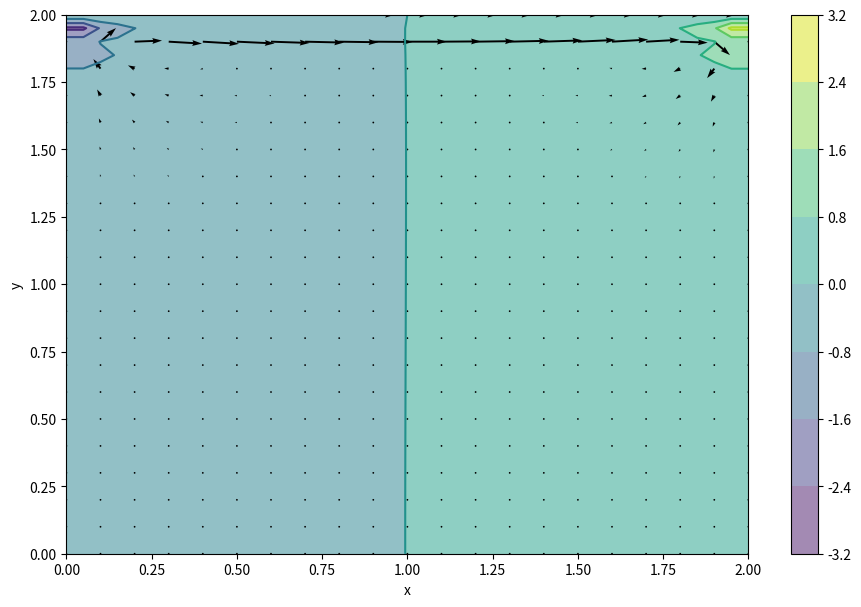
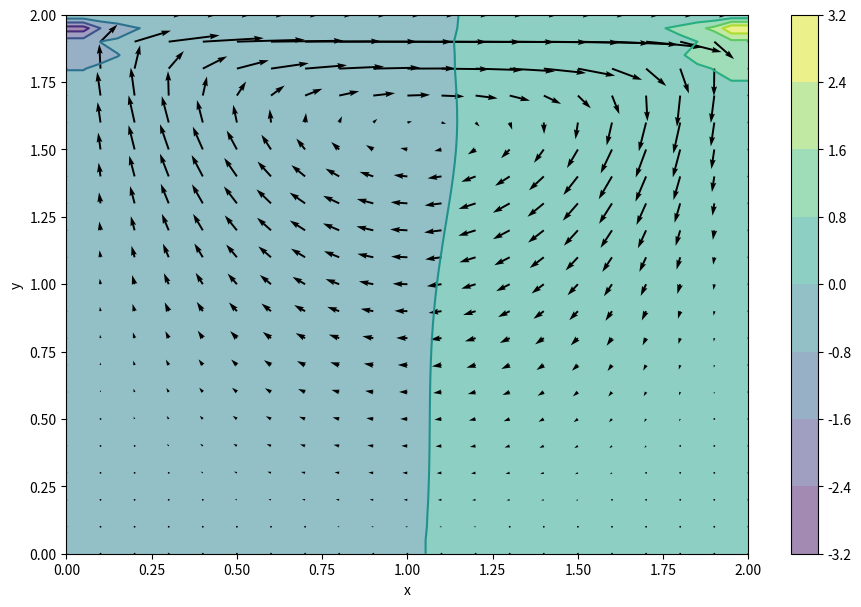

These charts were generated, in order, by the following Python code:
# -*- coding: utf-8 -*-
"""
12 Steps: 15_step_11: Navier-Stokes
"""
from __future__ import division
from mpl_toolkits.mplot3d import Axes3D
from matplotlib import cm
from matplotlib import pyplot as plt
import numpy as np

nx = 41
ny = 41
nt = 500
nit = 50
c = 1
dx = 2/(nx-1)
dy = 2/(ny-1)
x = np.linspace(0, 2, nx)
y = np.linspace(0, 2, ny)
X, Y = np.meshgrid(x, y)

rho = 1
nu = .1
dt = .001

u = np.zeros((ny, nx))
v = np.zeros((ny, nx))
p = np.zeros((ny, nx))
b = np.zeros((ny, nx))


def buildUpB(b, rho, dt, u, v, dx, dy):
    b[1:-1, 1:-1] = rho*(1/dt*((u[1:-1, 2:]-u[1:-1, 0:-2])
                         / (2*dx) + (v[2:, 1:-1]-v[0:-2, 1:-1]) / (2*dy)) -
                         ((u[1:-1, 2:] - u[1:-1, 0:-2]) / (2*dx))**2 -
                         2*((u[2:, 1:-1]-u[0:-2, 1:-1])/(2*dy)*(v[1:-1, 2:]
                            - v[1:-1, 0:-2]) / (2*dx)) -
                         ((v[2:, 1:-1]-v[0:-2, 1:-1]) / (2*dy))**2)

    return b


def presPoisson(p, dx, dy, b):
    pn = np.empty_like(p)
    pn = p.copy()

    for q in range(nit):
        pn = p.copy()
        p[1:-1, 1:-1] = ((pn[1:-1, 2:] + pn[1:-1, 0:-2]) * dy**2
                         + (pn[2:, 1:-1] + pn[0:-2, 1:-1]) * dx**2) / \
            (2*(dx**2 + dy**2)) -\
            dx**2*dy**2 / (2*(dx**2 + dy**2)) * b[1:-1, 1:-1]

        p[:, -1] = p[:, -2]  # dp/dy = 0 at x = 2
        p[0, :] = p[1, :]    # dp/dy = 0 at y = 0
        p[:, 0] = p[:, 1]    # dp/dx = 0 at x = 0
        p[-1, :] = 0         # p = 0 at y = 2

    return p


def cavityFlow(nt, u, v, dt, dx, dy, p, rho, nu):
    un = np.empty_like(u)
    vn = np.empty_like(v)
    b = np.zeros((ny, nx))

    for n in range(nt):
        un = u.copy()
        vn = v.copy()

        b = buildUpB(b, rho, dt, u, v, dx, dy)
        p = presPoisson(p, dx, dy, b)

        u[1:-1, 1:-1] = un[1:-1, 1:-1] - \
            un[1:-1, 1:-1] * dt/dx * (un[1:-1, 1:-1] - un[1:-1, 0:-2])\
            - vn[1:-1, 1:-1] * dt/dy * (un[1:-1, 1:-1] - un[0:-2, 1:-1])\
            - dt/(2*rho*dx) * (p[1:-1, 2:] - p[1:-1, 0:-2])\
            + nu * (dt/dx**2 * (un[1:-1, 2:] - 2 * un[1:-1, 1:-1]
                                + un[1:-1, 0:-2]) + dt/dy**2
                    * (un[2:, 1:-1] - 2 * un[1:-1, 1:-1] + un[0:-2, 1:-1]))

        v[1:-1, 1:-1] = vn[1:-1, 1:-1] -\
            un[1:-1, 1:-1] * dt/dx * (vn[1:-1, 1:-1] - vn[1:-1, 0:-2]) -\
            vn[1:-1, 1:-1] * dt/dy * (vn[1:-1, 1:-1] - vn[0:-2, 1:-1]) -\
            dt/(2*rho*dy) * (p[2:, 1:-1] - p[0:-2, 1:-1]) +\
            nu * (dt/dx**2 * (vn[1:-1, 2:] - 2 * vn[1:-1, 1:-1] +
                              vn[1:-1, 0:-2]) +
                 (dt/dy**2 * (vn[2:, 1:-1] -
                              2 * vn[1:-1, 1:-1] + vn[0:-2, 1:-1])))

        u[0, :] = 0
        u[:, 0] = 0
        u[:, -1] = 0
        u[-1, :] = 1    # set velocity on cavity lid equal to 1
        v[0, :] = 0
        v[-1, :] = 0
        v[:, 0] = 0
        v[:, -1] = 0

    return u, v, p


u = np.zeros((ny, nx))
v = np.zeros((ny, nx))
p = np.zeros((ny, nx))
b = np.zeros((ny, nx))
nt = 20  # was 100: for report show 20, 80, 500
u, v, p = cavityFlow(nt, u, v, dt, dx, dy, p, rho, nu)
fig = plt.figure(figsize=(11, 7), dpi=100)
plt.contourf(X, Y, p, alpha=0.5)    # plot the pressure field as a contour
plt.colorbar()
plt.contour(X, Y, p)               # plotting the pressure field outlines
plt.quiver(X[::2, ::2], Y[::2, ::2], u[::2, ::2], v[::2, ::2])  # plot velocity
plt.xlabel('x')
plt.ylabel('y')

u = np.zeros((ny, nx))
v = np.zeros((ny, nx))
p = np.zeros((ny, nx))
b = np.zeros((ny, nx))
nt = 700
u, v, p = cavityFlow(nt, u, v, dt, dx, dy, p, rho, nu)
fig = plt.figure(figsize=(11, 7), dpi=100)
plt.contourf(X, Y, p, alpha=0.5)
plt.colorbar()
plt.contour(X, Y, p)
plt.quiver(X[::2, ::2], Y[::2, ::2], u[::2, ::2], v[::2, ::2])
plt.xlabel('x')
plt.ylabel('y')
